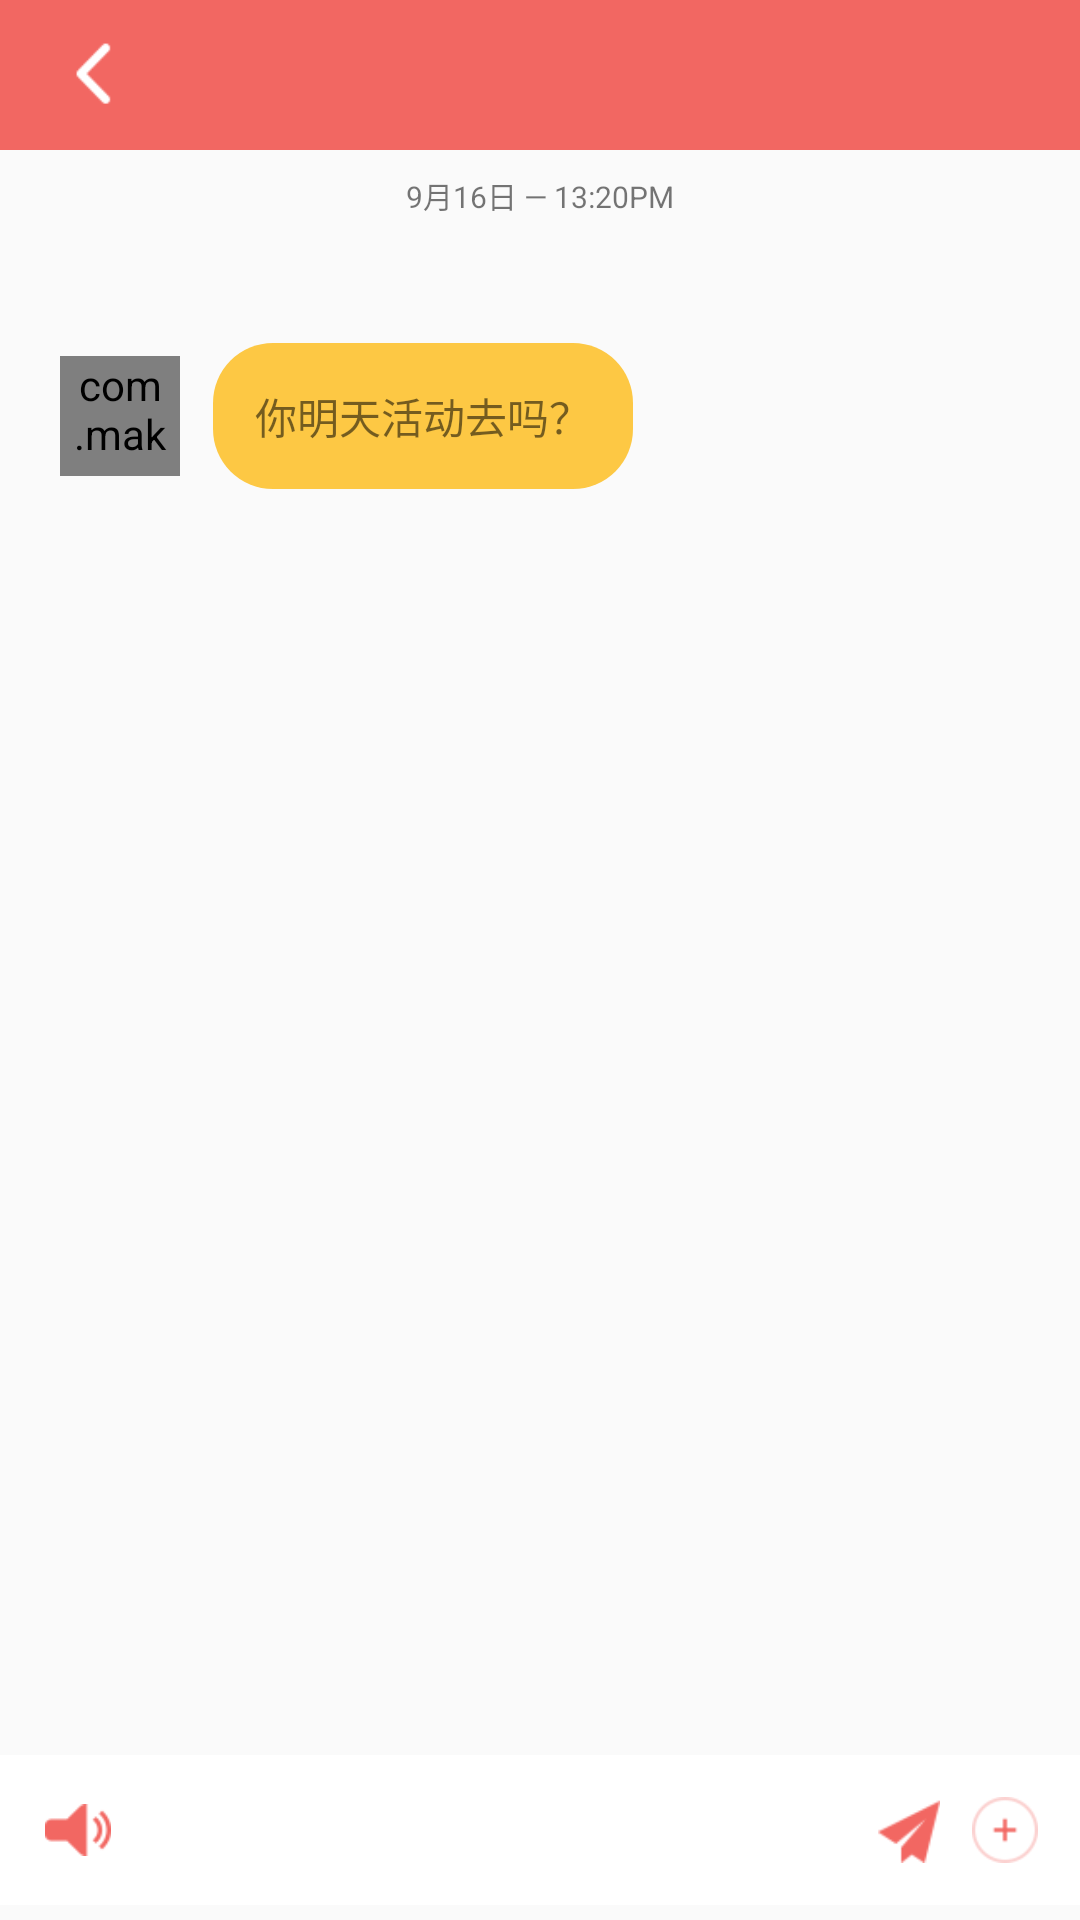

Android layout source for this screen:
<!-- AndroidManifest.xml: application theme NoTitle -->
<!-- res/layout/activity_chat2.xml -->
<?xml version="1.0" encoding="utf-8"?>
<LinearLayout xmlns:android="http://schemas.android.com/apk/res/android"
android:layout_width="match_parent"
android:layout_height="match_parent"
xmlns:app="http://schemas.android.com/apk/res-auto"
android:orientation="vertical">

    <include layout="@layout/title" />

    <LinearLayout
    android:layout_width="match_parent"
    android:layout_height="20dp"
    android:layout_marginTop="5dp">
    <TextView
        android:layout_width="match_parent"
        android:layout_height="wrap_content"
        android:text="9月16日 — 13:20PM"
        android:gravity="center"
        android:layout_gravity="center_vertical"
        android:textSize="10dp"/>
</LinearLayout>

<LinearLayout
    android:layout_width="match_parent"
    android:layout_height="match_parent"
    android:layout_weight="1"
    android:orientation="horizontal">
    <com.makeramen.roundedimageview.RoundedImageView
        android:layout_width="40dp"
        android:layout_height="40dp"
        app:riv_oval="true"
        android:layout_gravity="center"
        android:src="@drawable/head1"
        android:layout_marginLeft="20dp"/>
    <TextView
        android:background="@drawable/frame3"
        android:layout_width="wrap_content"
        android:layout_height="wrap_content"
        android:layout_marginLeft="10dp"
        android:layout_gravity="center_vertical"
        android:text="你明天活动去吗？"/>

</LinearLayout>
<LinearLayout
    android:id="@+id/MyMessage2"
    android:layout_width="wrap_content"
    android:layout_height="match_parent"
    android:layout_weight="1"
    android:layout_gravity="right"
    android:layout_marginRight="20dp"

    android:visibility="invisible">
    <TextView
        android:id="@+id/TextView2"
        android:background="@drawable/frame4"
        android:layout_width="wrap_content"
        android:layout_height="wrap_content"
        android:layout_gravity="center_vertical" />
    <com.makeramen.roundedimageview.RoundedImageView
        android:layout_width="40dp"
        android:layout_height="40dp"
        app:riv_oval="true"
        android:layout_gravity="center"
        android:src="@drawable/head"
        android:layout_marginLeft="10dp"/>
</LinearLayout>
<LinearLayout
    android:layout_width="match_parent"
    android:layout_height="match_parent"
    android:layout_weight="1"></LinearLayout>

<LinearLayout
    android:layout_width="match_parent"
    android:layout_height="match_parent"
    android:layout_weight="1"></LinearLayout>


    <LinearLayout
        android:layout_width="match_parent"
        android:layout_height="50dp"
        android:background="@color/white"
        android:layout_marginBottom="5dp">

    <ImageView
        android:layout_width="22dp"
        android:layout_height="22dp"
        android:src="@drawable/laba"
        android:layout_gravity="center_vertical"
        android:layout_marginLeft="15dp"/>
    <EditText
        android:id="@+id/SendMessage2"
        android:layout_width="245dp"
        android:layout_height="40dp"
        android:layout_marginLeft="10dp"
        android:layout_gravity="center_vertical"
        android:background="@null"/>
    <ImageView
        android:id="@+id/send2"
        android:layout_width="22dp"
        android:layout_height="22dp"
        android:src="@drawable/send"
        android:layout_gravity="center_vertical" />
    <ImageView
        android:layout_width="22dp"
        android:layout_height="22dp"
        android:src="@drawable/add3"
        android:layout_marginLeft="10dp"
        android:layout_gravity="center_vertical" />
</LinearLayout>


</LinearLayout>
<!-- res/layout/title.xml (included above) -->
<?xml version="1.0" encoding="utf-8"?>
<FrameLayout xmlns:android="http://schemas.android.com/apk/res/android"
    android:layout_width="fill_parent"
    android:layout_height="50dp"
    android:paddingLeft="10dp"
    android:paddingRight="10dp"
    android:background="@color/Red2">

    <LinearLayout
        android:id="@+id/title_l1"
        android:layout_width="wrap_content"
        android:layout_height="match_parent"
        android:layout_gravity="center_vertical|left">

        <ImageView
            android:id="@+id/image_l1"
            android:layout_width="25dp"
            android:layout_height="25dp"
            android:layout_marginLeft="10dp"

            android:layout_gravity="center"
            android:src="@drawable/jt_l" />

        <TextView
            android:id="@+id/text_l1"
            android:layout_width="wrap_content"
            android:layout_height="wrap_content"
            android:layout_gravity="center"
            android:textSize="18dp"
            android:textColor="@color/white"/>

    </LinearLayout>

    <TextView
        android:id="@+id/text_c1"
        android:layout_width="wrap_content"
        android:layout_height="wrap_content"
        android:layout_gravity="center"
        android:textSize="18dp"
        android:textColor="@color/white"/>

    <LinearLayout
        android:id="@+id/title_r1"
        android:layout_width="wrap_content"
        android:layout_height="match_parent"
        android:layout_gravity="center_vertical|right"
        android:layout_marginRight="10dp">

        <TextView
            android:id="@+id/text_r1"
            android:layout_width="wrap_content"
            android:layout_height="wrap_content"
            android:layout_gravity="center"
            android:textSize="19dp"
            android:textColor="@color/white"/>


    </LinearLayout>

</FrameLayout>
<!-- resources referenced by this layout -->
<resources>
  <color name="Red2">#f26762</color>
  <color name="white">#ffffff</color>
  <!-- drawable add3: png bitmap (drawable, 966 bytes) -->
  <!-- drawable frame3 (drawable) -->
  <?xml version="1.0" encoding="utf-8"?>
  <shape xmlns:android="http://schemas.android.com/apk/res/android">
      
      <solid android:color="@color/orange" />
      
      <stroke
          android:width="2dp"
          android:color="@color/touming" />
      
      <corners android:radius="20dp" />
      
      <padding
          android:bottom="15dp"
          android:left="15dp"
          android:right="15dp"
          android:top="15dp" />
  </shape>
  <!-- drawable frame4 (drawable) -->
  <?xml version="1.0" encoding="utf-8"?>
  <shape xmlns:android="http://schemas.android.com/apk/res/android">
      
      <solid android:color="@color/white" />
      
      <stroke
          android:width="2dp"
          android:color="@color/touming" />
      
      <corners android:radius="20dp" />
      
      <padding
          android:bottom="15dp"
          android:left="15dp"
          android:right="15dp"
          android:top="15dp" />
  </shape>
  <!-- drawable head: jpg bitmap (drawable, 73336 bytes) -->
  <!-- drawable head1: jpg bitmap (drawable, 23047 bytes) -->
  <!-- drawable jt_l: png bitmap (drawable, 534 bytes) -->
  <!-- drawable laba: png bitmap (drawable, 659 bytes) -->
  <!-- drawable send: png bitmap (drawable, 567 bytes) -->
  <style name="NoTitle" parent="Theme.AppCompat.DayNight.NoActionBar">
          <item name="android:windowNoTitle">true</item>
          <item name="android:windowFullscreen">true</item>
      </style>
  <color name="orange">#fdc844</color>
  <color name="touming">#00ffffff</color>
</resources>
